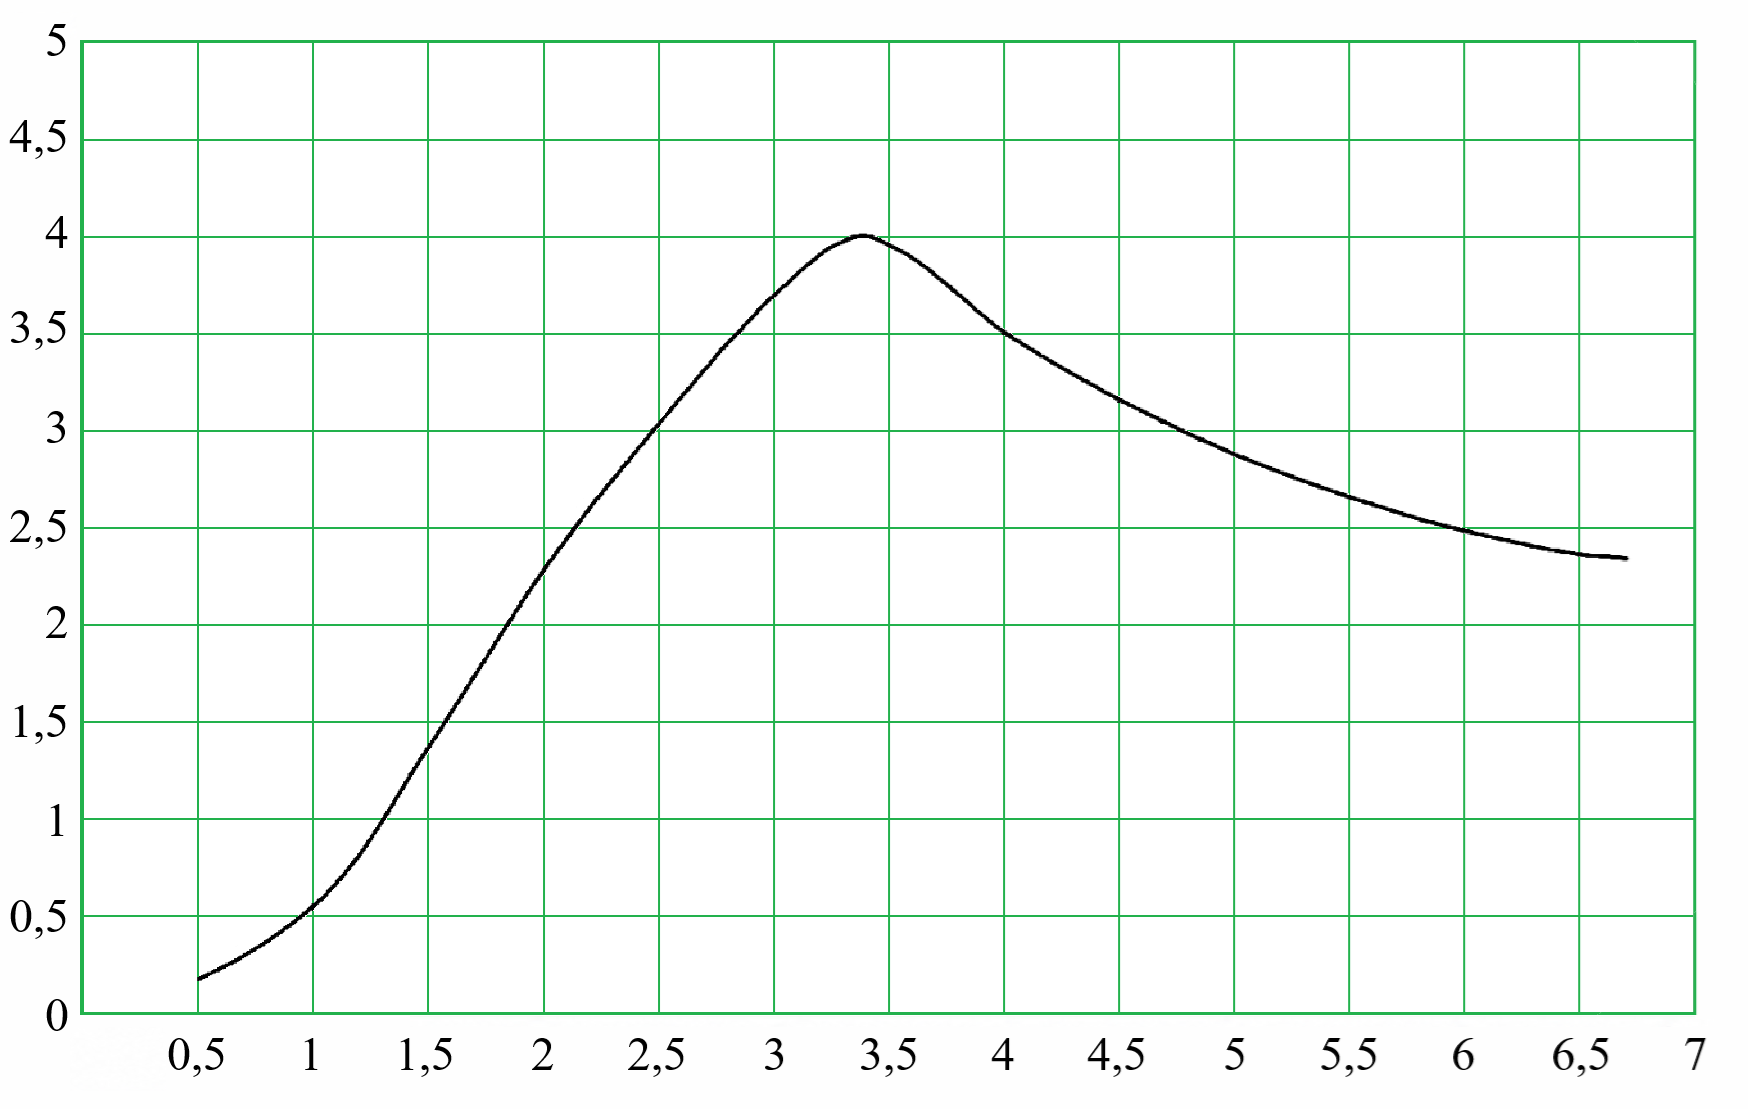

Data behind this chart, as committed beside it:
i; x; S; x_pixel; y_pixel
1; 0,50372; 0,17233; 198,0; 979,5
2; 0,56649; 0,20407; 212,45; 973,33
3; 0,62926; 0,24211; 226,91; 965,93
4; 0,69203; 0,28217; 241,36; 958,15
5; 0,75479; 0,32802; 255,82; 949,23
6; 0,81756; 0,37523; 270,27; 940,06
7; 0,88033; 0,42888; 284,73; 929,63
8; 0,9431; 0,4846; 299,18; 918,79
9; 1,00587; 0,54599; 313,64; 906,86
10; 1,06863; 0,61695; 328,09; 893,07
11; 1,1314; 0,69842; 342,55; 877,23
12; 1,19417; 0,79218; 357,0; 859,0
13; 1,25694; 0,89628; 371,45; 838,76
14; 1,3197; 1,01117; 385,91; 816,43
15; 1,38247; 1,1313; 400,36; 793,08
16; 1,44524; 1,25249; 414,82; 769,52
17; 1,50801; 1,36457; 429,27; 747,73
18; 1,57078; 1,47888; 443,73; 725,51
19; 1,63354; 1,59514; 458,18; 702,9
20; 1,69631; 1,71169; 472,64; 680,25
21; 1,75908; 1,82681; 487,09; 657,87
22; 1,82185; 1,94593; 501,55; 634,71
23; 1,88462; 2,06133; 516,0; 612,28
24; 1,94738; 2,17387; 530,45; 590,4
25; 2,01015; 2,28057; 544,91; 569,66
26; 2,07292; 2,38208; 559,36; 549,92
27; 2,13569; 2,48327; 573,82; 530,25
28; 2,19845; 2,58124; 588,27; 511,21
29; 2,26122; 2,67604; 602,73; 492,78
30; 2,32399; 2,76383; 617,18; 475,71
31; 2,38676; 2,85494; 631,64; 458,0
32; 2,44953; 2,94641; 646,09; 440,22
33; 2,51229; 3,03438; 660,55; 423,12
34; 2,57506; 3,12443; 675,0; 405,61
35; 2,63783; 3,21146; 689,45; 388,69
36; 2,7006; 3,29883; 703,91; 371,71
37; 2,76337; 3,38781; 718,36; 354,41
38; 2,82613; 3,46838; 732,82; 338,75
39; 2,8889; 3,54736; 747,27; 323,39
40; 2,95167; 3,62714; 761,73; 307,88
41; 3,01444; 3,69607; 776,18; 294,48
42; 3,07721; 3,76499; 790,64; 281,09
43; 3,13997; 3,83441; 805,09; 267,59
44; 3,20274; 3,8938; 819,55; 256,05
45; 3,26551; 3,94233; 834,0; 246,61
46; 3,32828; 3,97681; 848,45; 239,91
47; 3,39104; 3,99434; 862,91; 236,5
48; 3,45381; 3,97751; 877,36; 239,77
49; 3,51658; 3,94137; 891,82; 246,8
50; 3,57935; 3,90302; 906,27; 254,25
51; 3,64212; 3,85218; 920,73; 264,14
52; 3,70488; 3,79518; 935,18; 275,22
53; 3,76765; 3,73366; 949,64; 287,18
54; 3,83042; 3,67102; 964,09; 299,35
55; 3,89319; 3,60436; 978,55; 312,31
56; 3,95596; 3,54395; 993,0; 324,06
57; 4,01872; 3,48978; 1007,45; 334,59
58; 4,08149; 3,44222; 1021,91; 343,83
59; 4,14426; 3,3962; 1036,36; 352,78
60; 4,20703; 3,35014; 1050,82; 361,73
... 40 more rows
